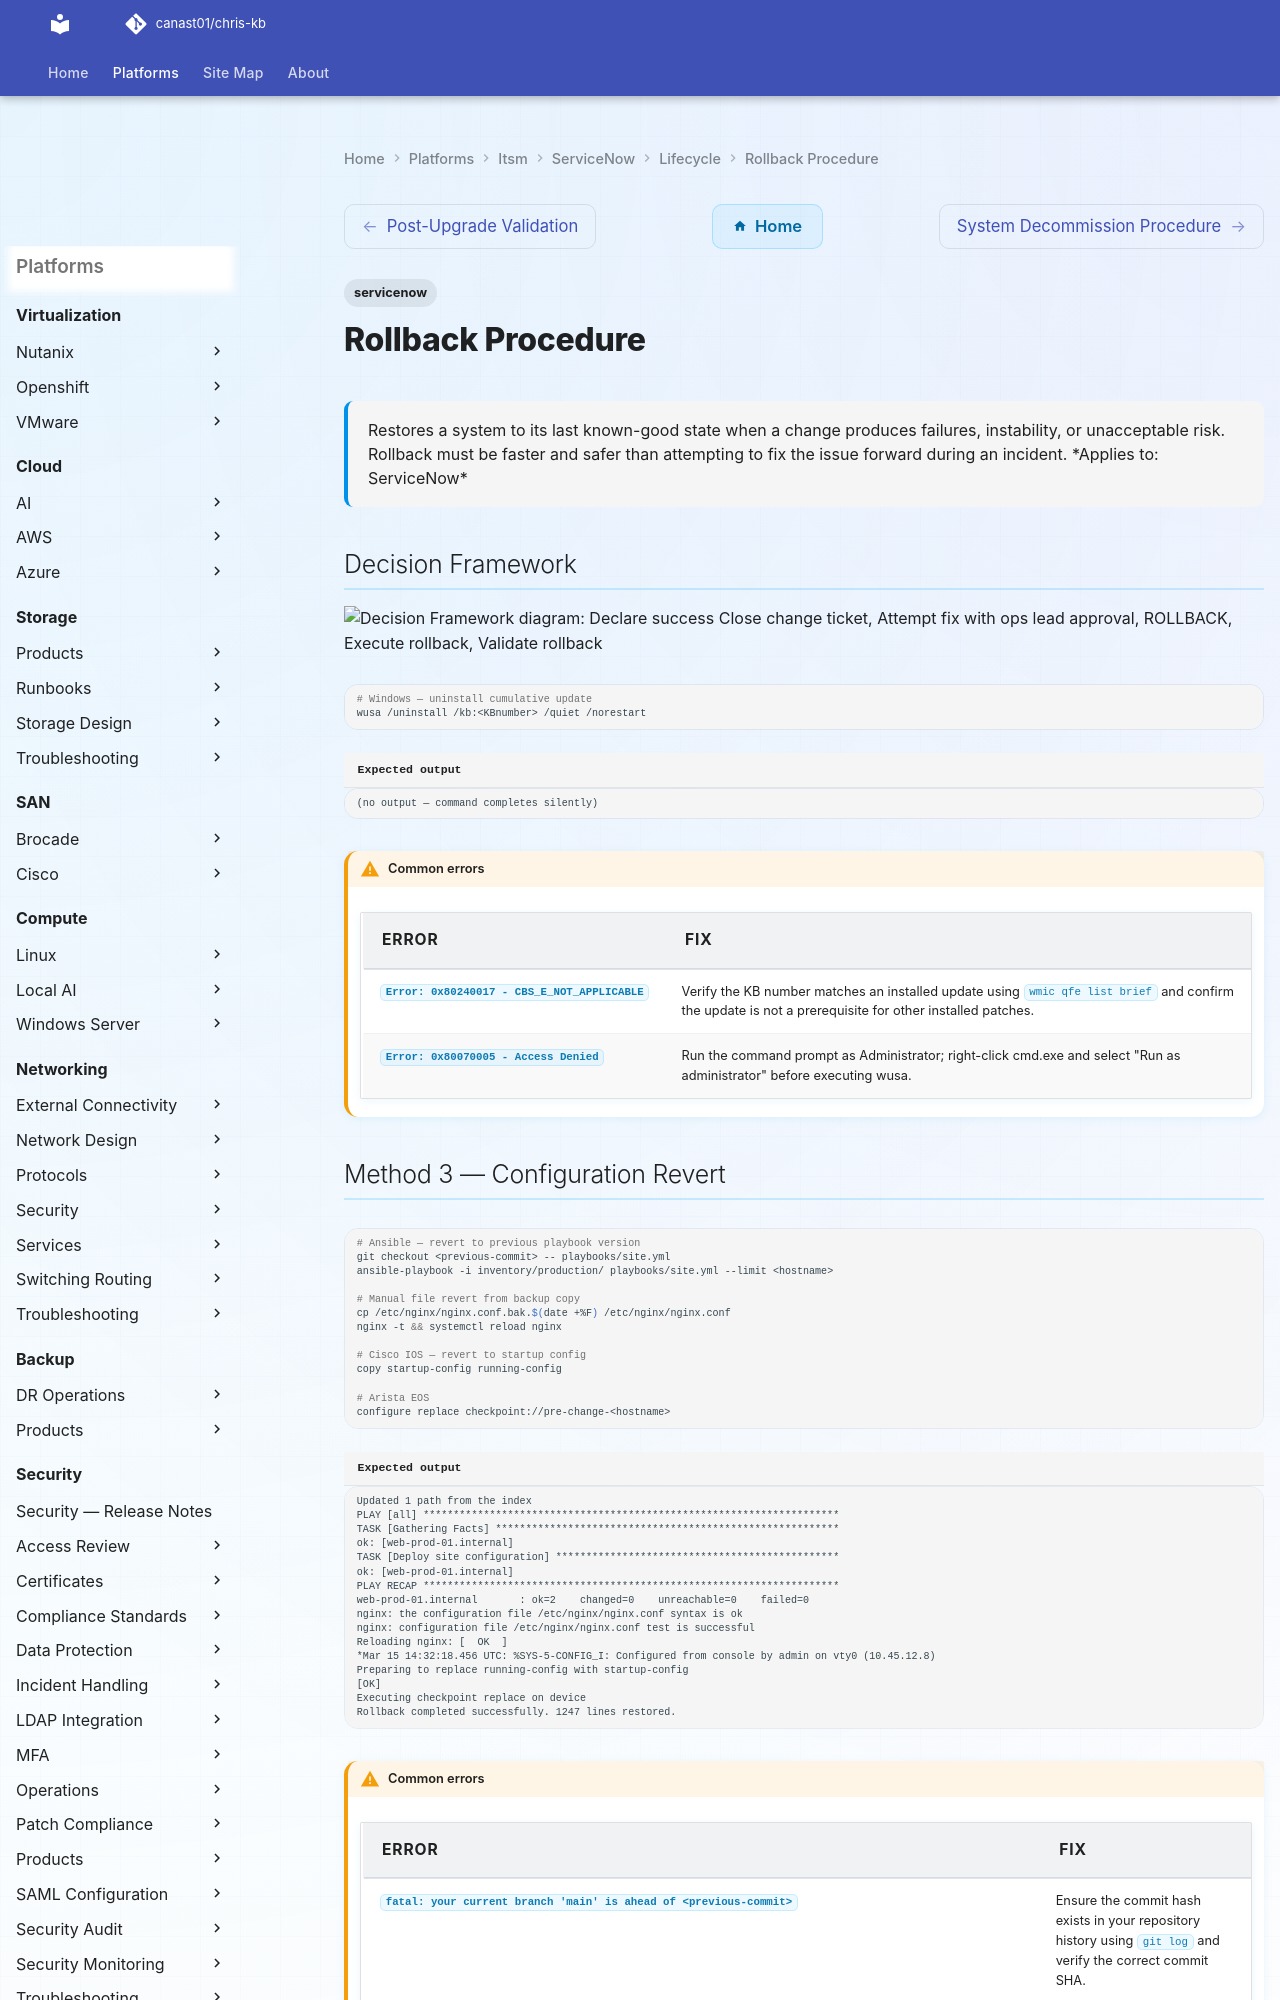

repository: canast01/chris-kb · page: itsm/servicenow/lifecycle/rollback-procedure/index.html · generator: mkdocs

---
tags:
  - servicenow
description: "Restores a system to its last known-good state when a change produces failures, instability, or unacceptable risk. Rollback must be faster and safer than..."
---
# Rollback Procedure

<div class="kb-summary">
Restores a system to its last known-good state when a change produces failures, instability, or unacceptable risk. Rollback must be faster and safer than attempting to fix the issue forward during an incident.

*Applies to: ServiceNow*
</div>

## Decision Framework

```d2
direction: right

B: "B" {shape: rectangle}
C: "Declare success\nClose change ticket" {shape: rectangle}
D: "D" {shape: rectangle}
E: "Attempt fix\nwith ops lead approval" {shape: rectangle}
F: "ROLLBACK" {shape: rectangle}
G: "G" {shape: rectangle}
H: "Execute rollback" {shape: rectangle}
I: "Validate rollback" {shape: rectangle}
J: "Incident report\nand change re-plan" {shape: rectangle}
A: "Change Applied" {shape: rectangle}

B -> C
D -> E
D -> F
G -> C
G -> F
F -> H
H -> I
I -> J
```

```bash
# Windows — uninstall cumulative update
wusa /uninstall /kb:<KBnumber> /quiet /norestart
```


```text title="Expected output"
(no output — command completes silently)
```

!!! warning "Common errors"
    | Error | Fix |
    |---|---|
    | `Error: 0x80240017 - CBS_E_NOT_APPLICABLE` | Verify the KB number matches an installed update using `wmic qfe list brief` and confirm the update is not a prerequisite for other installed patches. |
    | `Error: 0x80070005 - Access Denied` | Run the command prompt as Administrator; right-click cmd.exe and select "Run as administrator" before executing wusa. |
